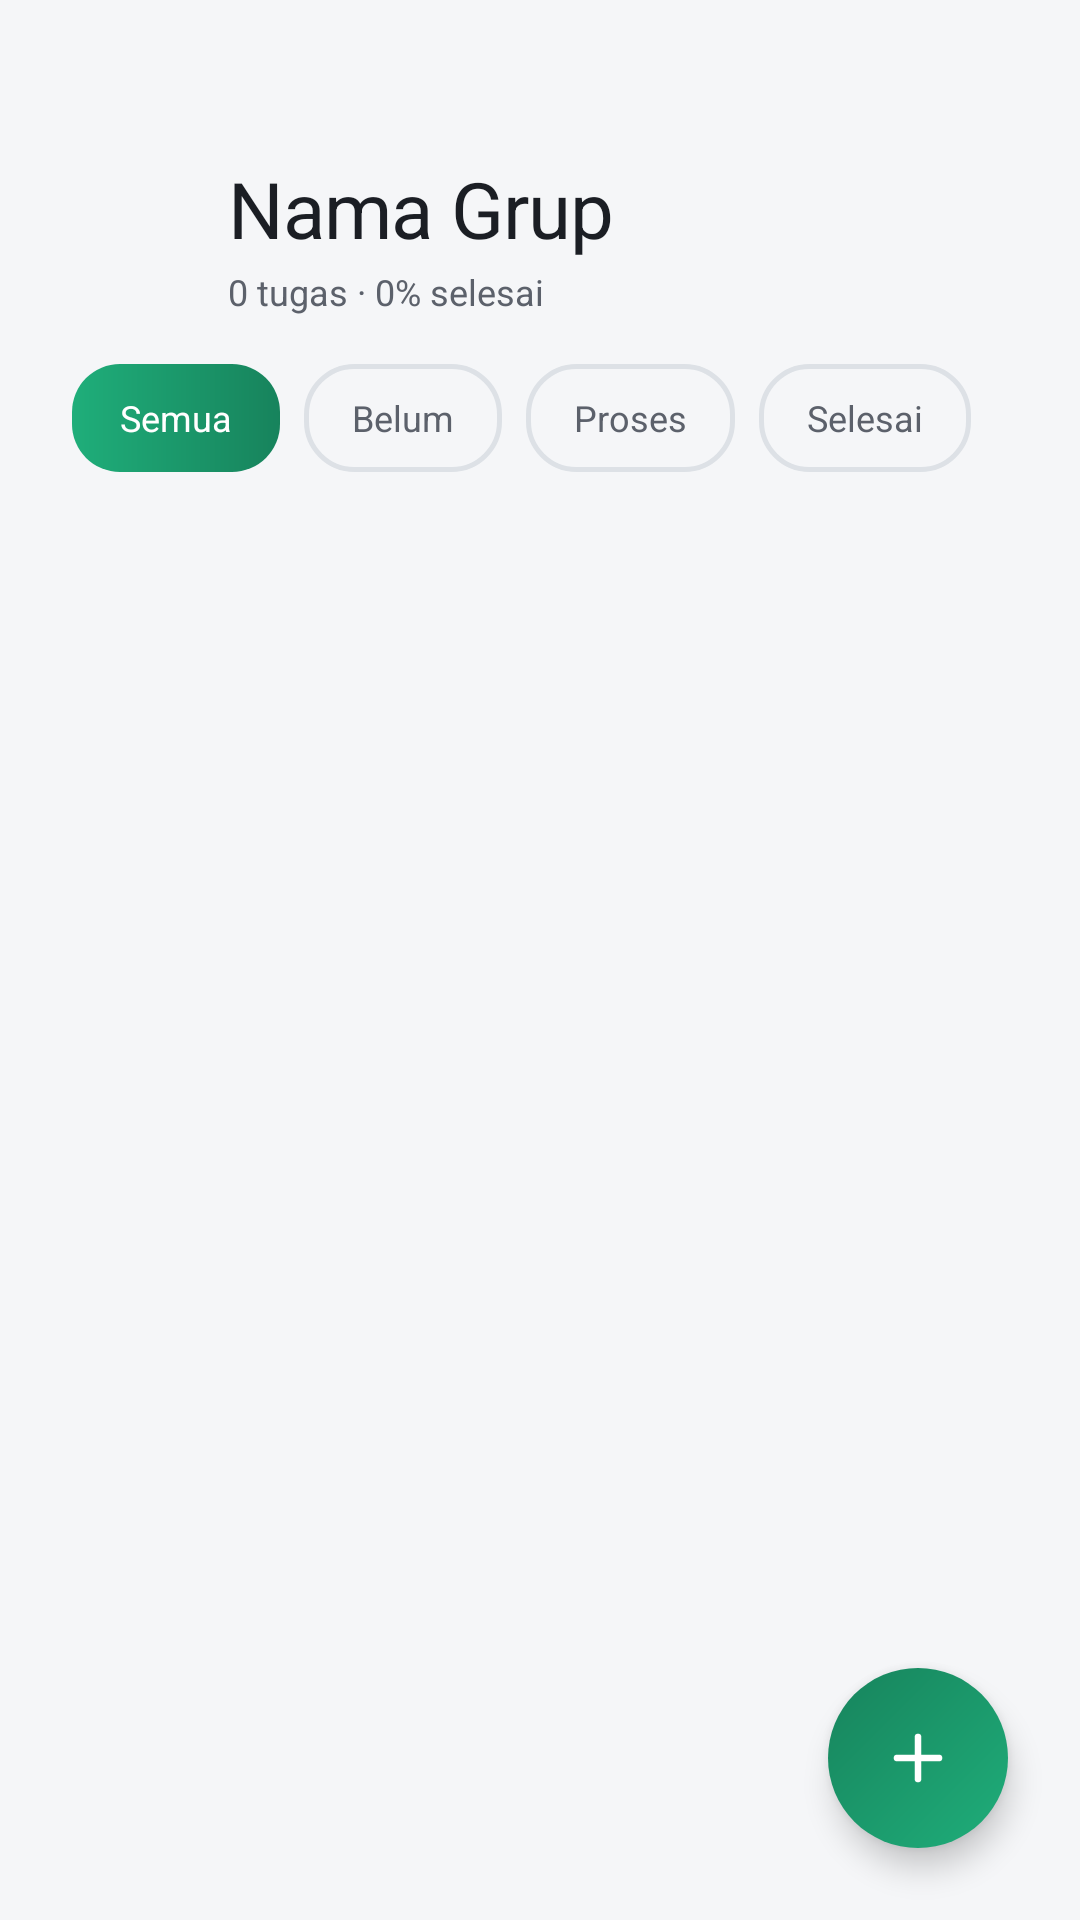

This screen was rendered from an Android layout file. Write that file and the resources it references.
<!-- AndroidManifest.xml: application theme Theme.ProjectAkhir -->
<!-- res/layout/activity_task_list.xml -->
<?xml version="1.0" encoding="utf-8"?>
<androidx.coordinatorlayout.widget.CoordinatorLayout
    xmlns:android="http://schemas.android.com/apk/res/android"
    xmlns:app="http://schemas.android.com/apk/res-auto"
    android:layout_width="match_parent"
    android:layout_height="match_parent"
    android:background="@color/bg_base">

    <LinearLayout
        android:layout_width="match_parent"
        android:layout_height="match_parent"
        android:orientation="vertical">

        
        <androidx.constraintlayout.widget.ConstraintLayout
            android:layout_width="match_parent"
            android:layout_height="wrap_content"
            android:paddingHorizontal="24dp"
            android:paddingTop="48dp"
            android:paddingBottom="16dp">

            <ImageView
                android:id="@+id/btnBack"
                android:layout_width="40dp"
                android:layout_height="40dp"
                android:src="@drawable/ic_back"
                android:contentDescription="Kembali"
                app:layout_constraintStart_toStartOf="parent"
                app:layout_constraintTop_toTopOf="parent" />

            <LinearLayout
                android:id="@+id/titleBlock"
                android:layout_width="0dp"
                android:layout_height="wrap_content"
                android:orientation="vertical"
                android:layout_marginStart="12dp"
                android:layout_marginTop="4dp"
                app:layout_constraintStart_toEndOf="@id/btnBack"
                app:layout_constraintEnd_toEndOf="parent"
                app:layout_constraintTop_toTopOf="parent">

                <TextView
                    android:id="@+id/tvNamaGrup"
                    android:layout_width="wrap_content"
                    android:layout_height="wrap_content"
                    android:text="Nama Grup"
                    style="@style/Text.Display" />

                <TextView
                    android:id="@+id/tvInfoGrup"
                    android:layout_width="wrap_content"
                    android:layout_height="wrap_content"
                    android:layout_marginTop="2dp"
                    android:text="0 tugas · 0% selesai"
                    style="@style/Text.Caption" />
            </LinearLayout>

        </androidx.constraintlayout.widget.ConstraintLayout>

        
        <HorizontalScrollView
            android:layout_width="match_parent"
            android:layout_height="wrap_content"
            android:scrollbars="none"
            android:paddingHorizontal="24dp"
            android:paddingBottom="8dp">

            <LinearLayout
                android:id="@+id/filterChipGroup"
                android:layout_width="wrap_content"
                android:layout_height="wrap_content"
                android:orientation="horizontal"
                android:gravity="center_vertical">

                <TextView
                    android:id="@+id/chipSemua"
                    android:layout_width="wrap_content"
                    android:layout_height="36dp"
                    android:gravity="center"
                    android:text="Semua"
                    android:background="@drawable/bg_button_primary"
                    android:paddingHorizontal="16dp"
                    android:textColor="@color/text_on_accent"
                    android:textSize="12sp"
                    android:fontFamily="sans-serif-medium"
                    android:layout_marginEnd="8dp" />

                <TextView
                    android:id="@+id/chipBelum"
                    android:layout_width="wrap_content"
                    android:layout_height="36dp"
                    android:gravity="center"
                    android:text="Belum"
                    android:background="@drawable/bg_button_ghost"
                    android:paddingHorizontal="16dp"
                    android:textColor="@color/text_secondary"
                    android:textSize="12sp"
                    android:fontFamily="sans-serif-medium"
                    android:layout_marginEnd="8dp" />

                <TextView
                    android:id="@+id/chipProses"
                    android:layout_width="wrap_content"
                    android:layout_height="36dp"
                    android:gravity="center"
                    android:text="Proses"
                    android:background="@drawable/bg_button_ghost"
                    android:paddingHorizontal="16dp"
                    android:textColor="@color/text_secondary"
                    android:textSize="12sp"
                    android:fontFamily="sans-serif-medium"
                    android:layout_marginEnd="8dp" />

                <TextView
                    android:id="@+id/chipSelesai"
                    android:layout_width="wrap_content"
                    android:layout_height="36dp"
                    android:gravity="center"
                    android:text="Selesai"
                    android:background="@drawable/bg_button_ghost"
                    android:paddingHorizontal="16dp"
                    android:textColor="@color/text_secondary"
                    android:textSize="12sp"
                    android:fontFamily="sans-serif-medium" />

            </LinearLayout>
        </HorizontalScrollView>

        <androidx.recyclerview.widget.RecyclerView
            android:id="@+id/rvTugas"
            android:layout_width="match_parent"
            android:layout_height="0dp"
            android:layout_weight="1"
            android:paddingHorizontal="24dp"
            android:paddingBottom="88dp"
            android:clipToPadding="false" />

        <LinearLayout
            android:id="@+id/emptyStateTugas"
            android:layout_width="match_parent"
            android:layout_height="0dp"
            android:layout_weight="1"
            android:orientation="vertical"
            android:gravity="center"
            android:visibility="gone">

            <TextView
                android:layout_width="wrap_content"
                android:layout_height="wrap_content"
                android:text="Belum ada tugas"
                style="@style/Text.Title"
                android:textColor="@color/text_secondary" />

            <TextView
                android:layout_width="wrap_content"
                android:layout_height="wrap_content"
                android:layout_marginTop="6dp"
                android:text="Ketuk + untuk menambah tugas pertama"
                style="@style/Text.Caption" />
        </LinearLayout>

    </LinearLayout>

    
    <FrameLayout
        android:id="@+id/fabTambahTugas"
        android:layout_width="60dp"
        android:layout_height="60dp"
        android:layout_gravity="bottom|end"
        android:layout_margin="24dp"
        android:background="@drawable/bg_fab"
        android:elevation="6dp">

        <ImageView
            android:layout_width="24dp"
            android:layout_height="24dp"
            android:layout_gravity="center"
            android:src="@drawable/ic_plus"
            android:contentDescription="Tambah tugas baru" />
    </FrameLayout>

</androidx.coordinatorlayout.widget.CoordinatorLayout>
<!-- resources referenced by this layout -->
<resources>
  <color name="bg_base">#F5F6F8</color>
  <color name="text_on_accent">#FFFFFF</color>
  <color name="text_secondary">#5C616B</color>
  <!-- drawable bg_button_ghost (drawable) -->
  <?xml version="1.0" encoding="utf-8"?>
  <shape xmlns:android="http://schemas.android.com/apk/res/android"
      android:shape="rectangle">
      <solid android:color="@color/transparent" />
      <stroke android:width="1.5dp" android:color="@color/stroke_subtle" />
      <corners android:radius="16dp" />
  </shape>
  <!-- drawable bg_button_primary (drawable) -->
  <?xml version="1.0" encoding="utf-8"?>
  <shape xmlns:android="http://schemas.android.com/apk/res/android"
      android:shape="rectangle">
      <gradient
          android:type="linear"
          android:angle="0"
          android:startColor="@color/accent_start"
          android:endColor="@color/accent_end" />
      <corners android:radius="16dp" />
  </shape>
  <!-- drawable bg_fab (drawable) -->
  <?xml version="1.0" encoding="utf-8"?>
  <shape xmlns:android="http://schemas.android.com/apk/res/android"
      android:shape="oval">
      <gradient
          android:type="linear"
          android:angle="135"
          android:startColor="@color/accent_start"
          android:endColor="@color/accent_end" />
  </shape>
  <!-- drawable ic_plus (drawable) -->
  <?xml version="1.0" encoding="utf-8"?>
  <vector xmlns:android="http://schemas.android.com/apk/res/android"
      android:width="24dp"
      android:height="24dp"
      android:viewportWidth="24"
      android:viewportHeight="24">
      <path
          android:pathData="M12,5 L12,19 M5,12 L19,12"
          android:strokeColor="@color/text_on_accent"
          android:strokeWidth="2.2"
          android:strokeLineCap="round" />
  </vector>
  <style name="Text.Caption" parent="">
          <item name="android:fontFamily">sans-serif</item>
          <item name="android:textColor">@color/text_secondary</item>
          <item name="android:textSize">12sp</item>
      </style>
  <style name="Text.Display" parent="">
          <item name="android:fontFamily">@font/poppins_semibold</item>
          <item name="android:textColor">@color/text_primary</item>
          <item name="android:textSize">26sp</item>
          <item name="android:letterSpacing">-0.01</item>
      </style>
  <style name="Text.Title" parent="">
          <item name="android:fontFamily">@font/poppins_semibold</item>
          <item name="android:textColor">@color/text_primary</item>
          <item name="android:textSize">18sp</item>
      </style>
  <style name="Theme.ProjectAkhir" parent="Base.Theme.ProjectAkhir" />
  <color name="transparent">#00000000</color>
  <color name="stroke_subtle">#DDE1E6</color>
  <color name="accent_start">#1FAE7A</color>
  <color name="accent_end">#17835C</color>
  <color name="text_primary">#1B1E24</color>
  <style name="Base.Theme.ProjectAkhir" parent="Theme.MaterialComponents.DayNight.NoActionBar">
          <item name="colorPrimary">@color/accent_start</item>
          <item name="colorPrimaryVariant">@color/accent_end</item>
          <item name="colorOnPrimary">@color/text_on_accent</item>
          <item name="colorSecondary">@color/accent_start</item>
          <item name="colorSecondaryVariant">@color/accent_end</item>
          <item name="colorOnSecondary">@color/text_on_accent</item>
          <item name="android:windowBackground">@color/bg_base</item>
          <item name="android:statusBarColor">@color/bg_base</item>
          <item name="android:navigationBarColor">@color/bg_base</item>
          <item name="android:windowLightStatusBar" tools:targetApi="m">true</item>
          <item name="android:textColorPrimary">@color/text_primary</item>
          <item name="android:textColorSecondary">@color/text_secondary</item>
          <item name="android:fontFamily">sans-serif</item>
          <item name="fontFamily">sans-serif</item>
      </style>
</resources>
